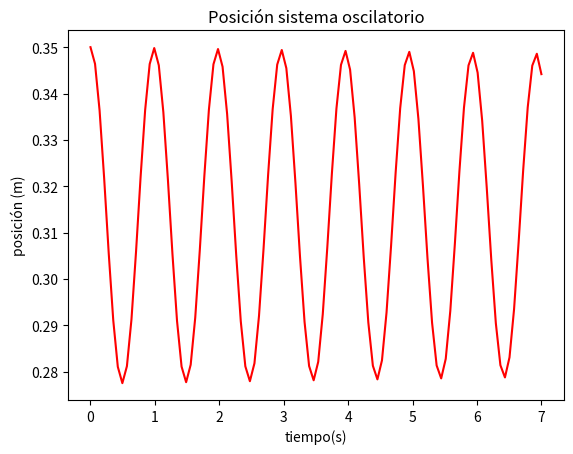
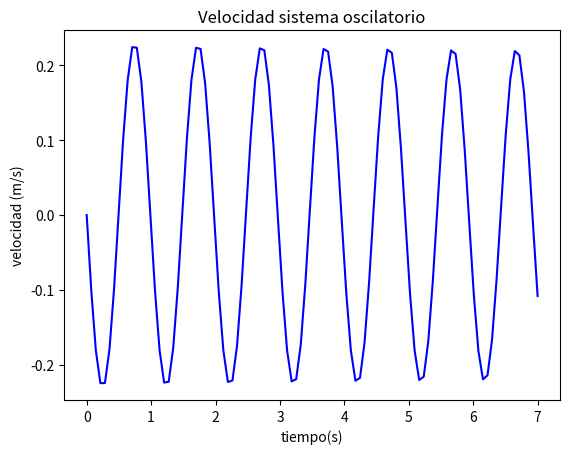
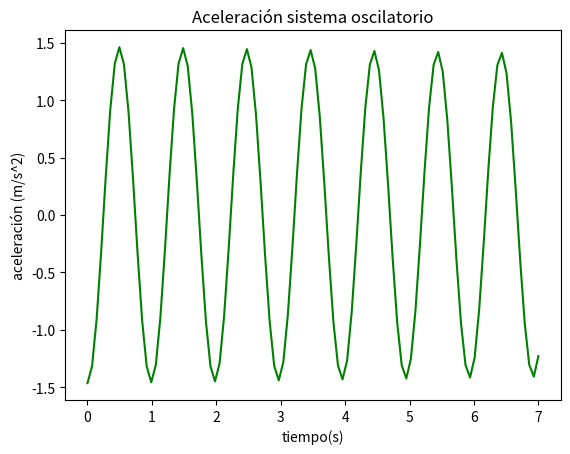

Here is the Python script that generated these plots, in order:
# coding=utf-8
# Ejemplo tomado del Klein (sección 8.8)

import numpy as np
import scipy.integrate as spint
import matplotlib.pyplot as plt


def F0F1(t, y):
    '''Se definen las fuciones que correspoden al lado derecho de cada ecuación
    del sistema de EDO de primer orden y[0]'=F0(t, y) y y[1]'=F1(t, y)
    
    Parámetros de la función
    ------------------------
    t : variable t sobre la que se desarrolla el sistema de EDO
    y : arreglo con las dos variables utilizadas para generar el sistema de EDO
    
    Salida de la función
    --------------------
    valorF0F1 : arreglo con los valores de las funciones F0(t, y) y F1(t, y)
    evaluadas en t
    '''
    
    
    
    valorF0F1 = [y[1], (C*((L-h-y[0])**n)-k*(y[0]-l_0)-b*y[1])/(M)+g]
    return valorF0F1

# Se inicializa el arreglo que contiene las dos variables del sistema de EDO
y = np.zeros(2)

# Se define el universo de valores de t de interés, que se extiende
# desde ti hasta tf y el número de valores es n
ti = 0.0
tf = 7.0
espaciado = 100
t = np.linspace(ti, tf, espaciado)

# Se definen los valores iniciales de cada variable del sistema de EDO
y0 = 0.35
y1 = 0.0

# Se establecen los valores de los parámetros beta y omega del sistema de EDO
C= 2.3*(10**(-4))  
L= 0.8
h= 0.035
n= -2.53
k= 10.42
l_0= 7.1*(10**(-2))
b=2.96*(10**(-3))
M= 0.2579
g= 9.8

# Se calcula la solución del sistema de EDO utilizando la biblioteca SciPy
metodoRK = 'RK45'
solucion_sistema_EDO = spint.solve_ivp(F0F1, [ti, tf], [y0, y1], t_eval=t, method=metodoRK)

#print(solucion_sistema_EDO)

fig, ax = plt.subplots(dpi=120)
ax.plot(solucion_sistema_EDO.t, solucion_sistema_EDO.y[0], 'r-', label='posición ')
ax.set_title("Posición sistema oscilatorio")
ax.set_xlabel('tiempo(s)')
ax.set_ylabel('posición (m)')
plt.show()

fig, ax = plt.subplots(dpi=120)
ax.plot(solucion_sistema_EDO.t, solucion_sistema_EDO.y[1], 'b-', label='velocidad')
ax.set_title("Velocidad sistema oscilatorio")
ax.set_xlabel('tiempo(s)')
ax.set_ylabel('velocidad (m/s)')
plt.show()


"""
Obtención de la aceleración apartir de la ecuación de movimiento
"""
aceleraciones=[]
for i in range(0,len(solucion_sistema_EDO.y[0])):
    nueva_aceleracion=((C*((L-h-solucion_sistema_EDO.y[0][i])**n) -k*(solucion_sistema_EDO.y[0][i]-l_0) -b*solucion_sistema_EDO.y[1][i])/(M) +g)
    aceleraciones.append(nueva_aceleracion)



fig, ax = plt.subplots(dpi=120)
ax.plot(solucion_sistema_EDO.t, aceleraciones, 'g-', label='aceleración')
ax.set_title("Aceleración sistema oscilatorio")
ax.set_xlabel('tiempo(s)')
ax.set_ylabel('aceleración (m/s^2)')
plt.show()

print(solucion_sistema_EDO.y[0])
print(solucion_sistema_EDO.y[1])
print(aceleraciones)